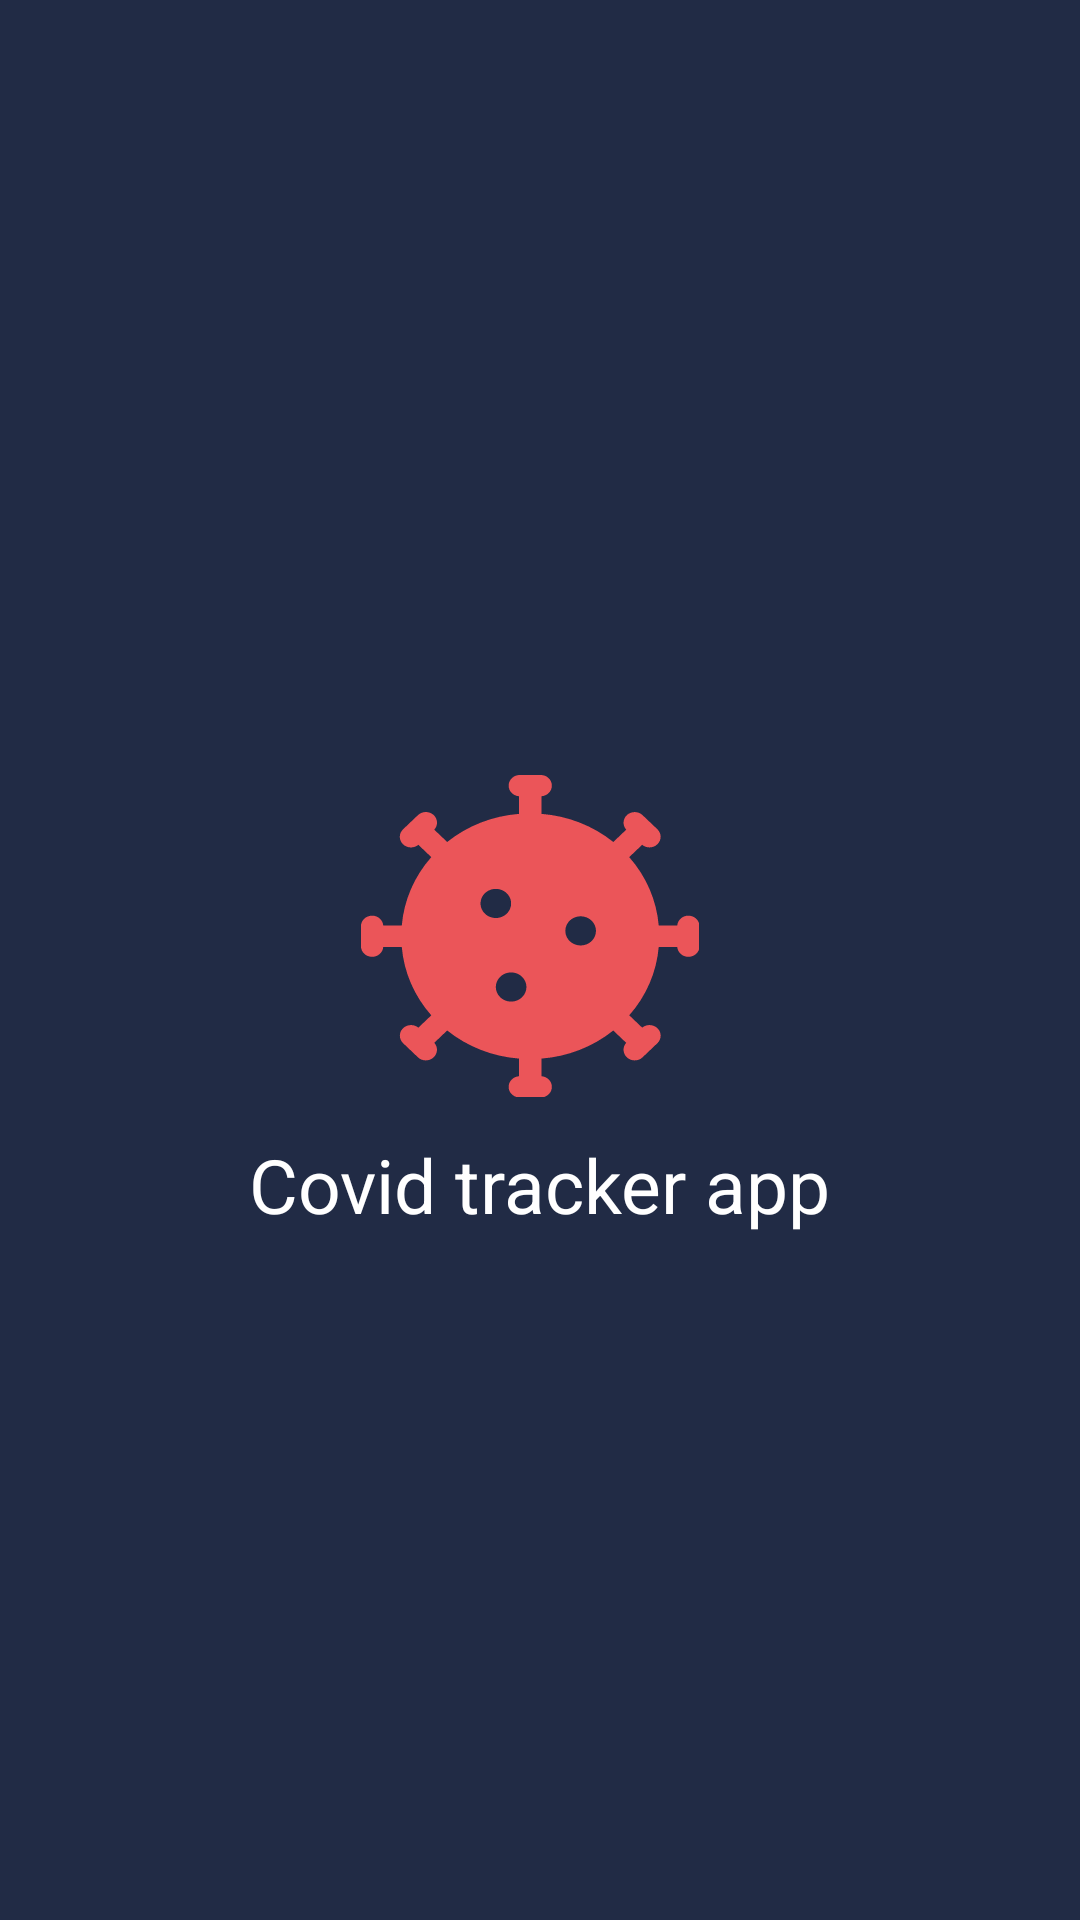

This screen was rendered from an Android layout file. Write that file and the resources it references.
<!-- AndroidManifest.xml: application theme Theme.CovidTrackerApp -->
<!-- res/layout/activity_splash_screen.xml -->
<?xml version="1.0" encoding="utf-8"?>
<RelativeLayout xmlns:android="http://schemas.android.com/apk/res/android"
    xmlns:app="http://schemas.android.com/apk/res-auto"
    xmlns:tools="http://schemas.android.com/tools"
    android:layout_width="match_parent"
    android:layout_height="match_parent"
    android:background="#212B45"
    android:gravity="center"
    tools:context=".SplashScreen">

    <ImageView
        android:id="@+id/img"
        android:layout_width="150dp"
        android:layout_height="150dp"

        android:src="@drawable/ic_virus" />

    <TextView
        android:layout_width="wrap_content"
        android:layout_height="wrap_content"
        android:layout_below="@+id/img"
        android:text="@string/app_name"
        android:textColor="@color/white"
        android:textSize="25dp" />


</RelativeLayout>
<!-- resources referenced by this layout -->
<resources>
  <color name="white">#FFFFFFFF</color>
  <!-- drawable ic_virus: vector/xml drawable (drawable, 3142 chars, omitted) -->
  <string name="app_name">Covid tracker app</string>
  <style name="Theme.CovidTrackerApp" parent="Theme.MaterialComponents.DayNight.NoActionBar">
          
          <item name="colorPrimary">@color/color_primary</item>
          <item name="colorPrimaryVariant">@color/color_primary_dark</item>
          <item name="colorOnPrimary">@color/white</item>
          
          <item name="colorSecondary">@color/teal_200</item>
          <item name="colorSecondaryVariant">@color/color_primary_dark</item>
          <item name="colorOnSecondary">@color/black</item>
          
          <item name="android:statusBarColor" tools:targetApi="l">?attr/colorPrimaryVariant</item>
          
      </style>
  <color name="color_primary">#161625</color>
  <color name="color_primary_dark">#1E1E30</color>
  <color name="teal_200">#FF03DAC5</color>
  <color name="black">#FF000000</color>
</resources>
